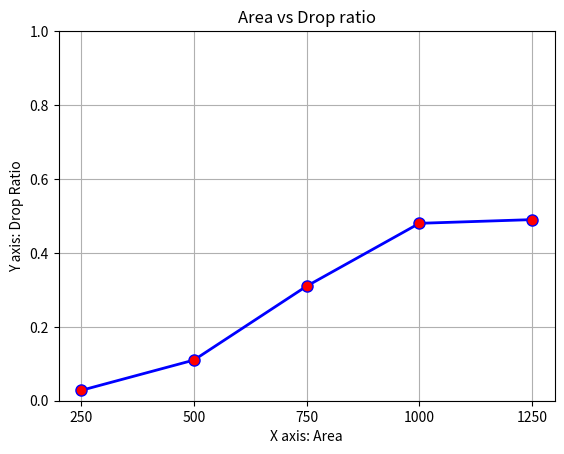

Write the Python code that produced this figure.
import matplotlib.pyplot as plt 
  
# x axis values 
x = [250,500,750,1000,1250] 
# corresponding y axis values 
y = [0.028,0.11,0.31,0.48,0.49] 
  

# plotting the points  
plt.plot(x, y, color='blue', linewidth = 2, 
         marker='o', markerfacecolor='red', markersize=8) 
  
#fig, ax=plt.subplots()
# setting x and y axis range 
#plt.plot(range(5));
plt.ylim(0.0,1.0) 
#plt.xlim(100,1500) 

#plt.yticks(y)
plt.xticks(x)

#ax.plot(x,y)
  
# naming the x axis 
plt.xlabel('X axis: Area') 
# naming the y axis 
plt.ylabel('Y axis: Drop Ratio') 
  
# giving a title to my graph 
plt.title('Area vs Drop ratio') 
  
plt.grid()
# function to show the plot 
plt.show()
